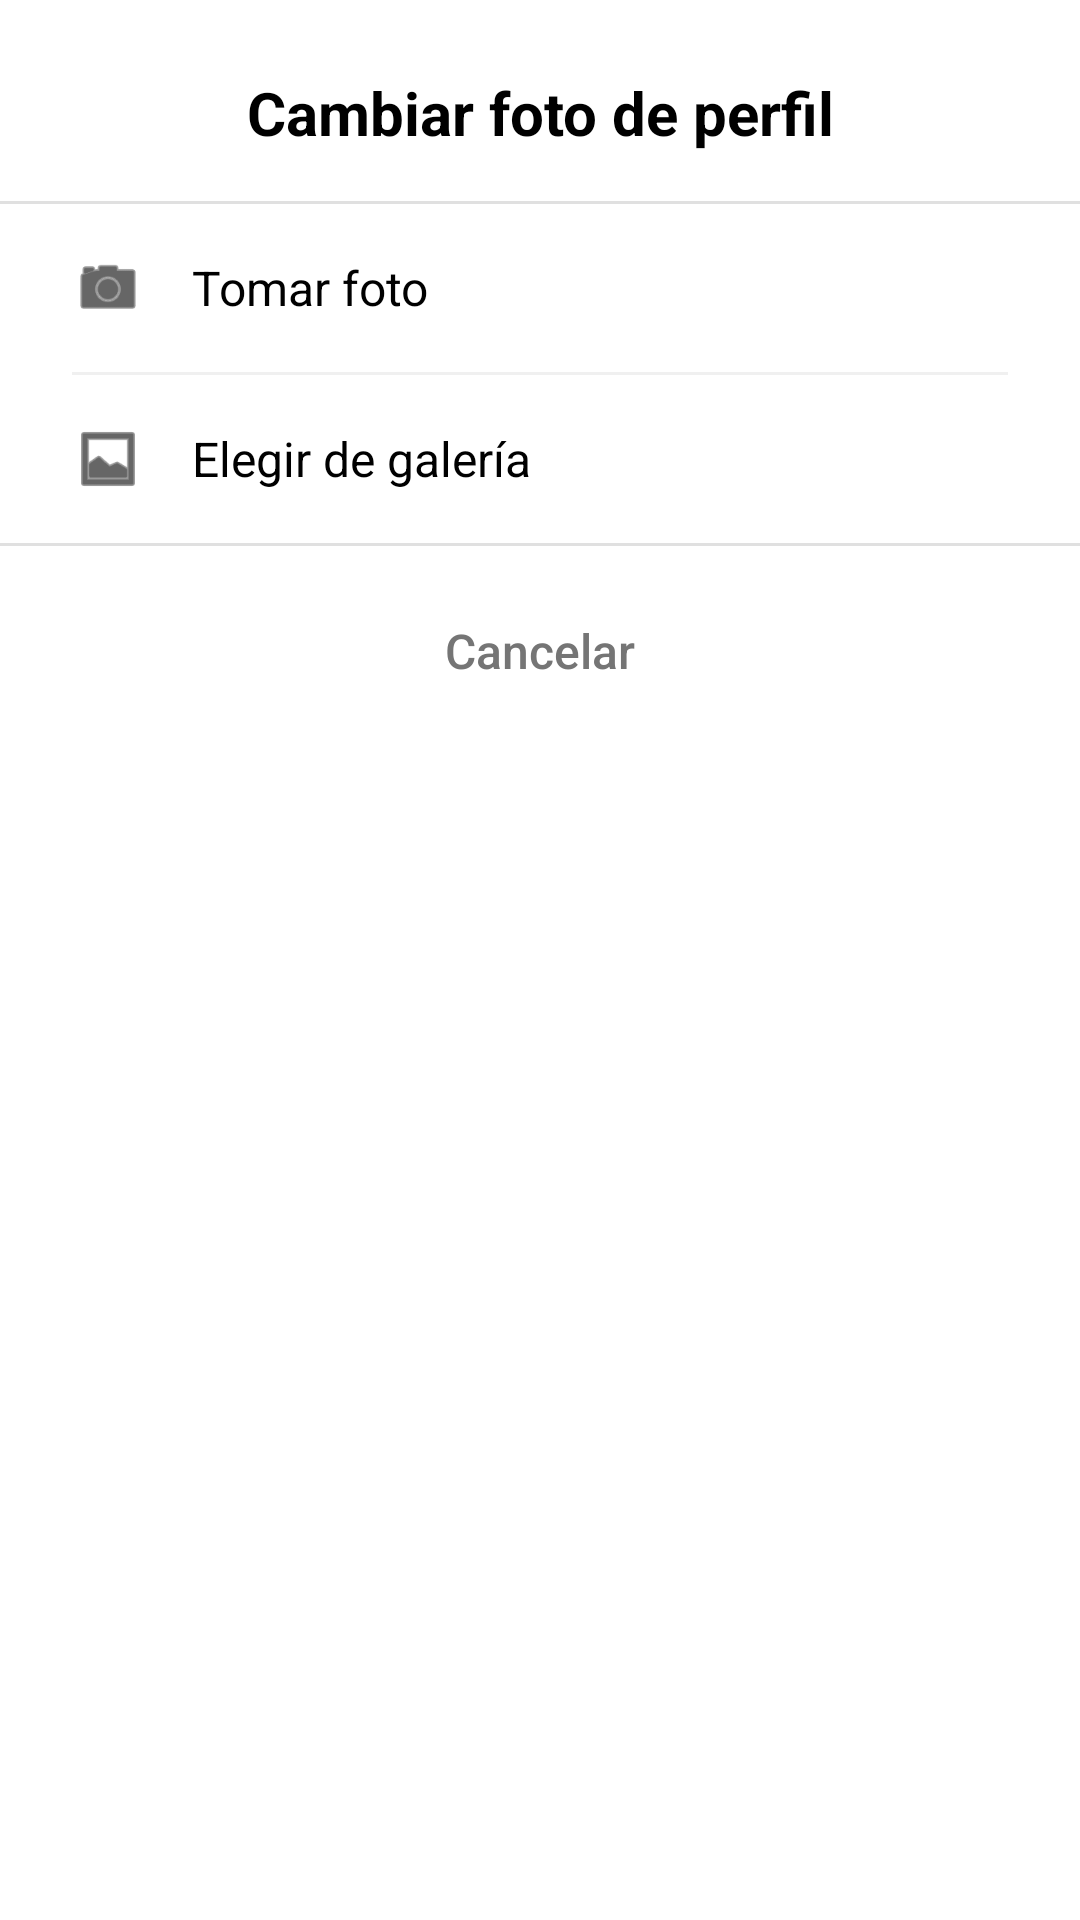

This screen was rendered from an Android layout file. Write that file and the resources it references.
<!-- AndroidManifest.xml: application theme Theme.RoomUTTT -->
<!-- res/layout/dialog_change_photo.xml -->
<?xml version="1.0" encoding="utf-8"?>
<LinearLayout xmlns:android="http://schemas.android.com/apk/res/android"
    xmlns:app="http://schemas.android.com/apk/res-auto"
    android:layout_width="match_parent"
    android:layout_height="wrap_content"
    android:orientation="vertical"
    android:background="@drawable/bg_dialog_rounded"
    android:padding="0dp">

    
    <TextView
        android:layout_width="match_parent"
        android:layout_height="wrap_content"
        android:text="Cambiar foto de perfil"
        android:textColor="@color/black"
        android:textSize="20sp"
        android:textStyle="bold"
        android:gravity="center"
        android:paddingTop="24dp"
        android:paddingBottom="16dp"
        android:paddingStart="24dp"
        android:paddingEnd="24dp" />

    
    <View
        android:layout_width="match_parent"
        android:layout_height="1dp"
        android:background="#E0E0E0" />

    
    <LinearLayout
        android:id="@+id/option_take_photo"
        android:layout_width="match_parent"
        android:layout_height="wrap_content"
        android:orientation="horizontal"
        android:paddingStart="24dp"
        android:paddingEnd="24dp"
        android:paddingTop="16dp"
        android:paddingBottom="16dp"
        android:background="@drawable/ripple_dialog_item"
        android:gravity="center_vertical"
        android:clickable="true"
        android:focusable="true">

        <ImageView
            android:layout_width="24dp"
            android:layout_height="24dp"
            android:src="@android:drawable/ic_menu_camera"
            app:tint="@color/black"
            android:layout_marginEnd="16dp" />

        <TextView
            android:layout_width="0dp"
            android:layout_height="wrap_content"
            android:layout_weight="1"
            android:text="Tomar foto"
            android:textColor="@color/black"
            android:textSize="16sp" />

    </LinearLayout>

    
    <View
        android:layout_width="match_parent"
        android:layout_height="1dp"
        android:layout_marginStart="24dp"
        android:layout_marginEnd="24dp"
        android:background="#F0F0F0" />

    
    <LinearLayout
        android:id="@+id/option_gallery"
        android:layout_width="match_parent"
        android:layout_height="wrap_content"
        android:orientation="horizontal"
        android:paddingStart="24dp"
        android:paddingEnd="24dp"
        android:paddingTop="16dp"
        android:paddingBottom="16dp"
        android:background="@drawable/ripple_dialog_item"
        android:gravity="center_vertical"
        android:clickable="true"
        android:focusable="true">

        <ImageView
            android:layout_width="24dp"
            android:layout_height="24dp"
            android:src="@android:drawable/ic_menu_gallery"
            app:tint="@color/black"
            android:layout_marginEnd="16dp" />

        <TextView
            android:layout_width="0dp"
            android:layout_height="wrap_content"
            android:layout_weight="1"
            android:text="Elegir de galería"
            android:textColor="@color/black"
            android:textSize="16sp" />

    </LinearLayout>

    
    <View
        android:layout_width="match_parent"
        android:layout_height="1dp"
        android:background="#E0E0E0" />

    
    <androidx.appcompat.widget.AppCompatButton
        android:id="@+id/btn_cancel"
        android:layout_width="match_parent"
        android:layout_height="wrap_content"
        android:text="Cancelar"
        android:textColor="@color/darker_gray"
        android:textSize="16sp"
        android:textAllCaps="false"
        android:background="@drawable/ripple_dialog_item"
        android:padding="16dp"
        android:layout_marginTop="8dp"
        android:layout_marginBottom="16dp"
        android:layout_marginStart="24dp"
        android:layout_marginEnd="24dp"
        style="?android:attr/borderlessButtonStyle" />

</LinearLayout>
<!-- resources referenced by this layout -->
<resources>
  <color name="black">#FF000000</color>
  <color name="darker_gray">#757575</color>
  <!-- drawable ripple_dialog_item (drawable) -->
  <?xml version="1.0" encoding="utf-8"?>
  <ripple xmlns:android="http://schemas.android.com/apk/res/android"
      android:color="#E0E0E0">
      <item android:drawable="@android:color/white" />
  </ripple>
  <style name="Theme.RoomUTTT" parent="Base.Theme.RoomUTTT" />
  <style name="Base.Theme.RoomUTTT" parent="Theme.MaterialComponents.DayNight.NoActionBar">
              <item name="colorPrimary">@color/black</item>
              <item name="colorPrimaryVariant">@color/black</item>
              <item name="colorOnPrimary">@color/white</item>
              <item name="colorSecondary">@color/teal_200</item>
              <item name="colorSecondaryVariant">@color/teal_700</item>
              <item name="colorOnSecondary">@color/black</item>
              <item name="android:statusBarColor">?attr/colorPrimaryVariant</item>
  
              
              <item name="colorOnSurface">@color/black</item>
              <item name="colorControlNormal">@android:color/darker_gray</item>
              <item name="colorControlActivated">@color/black</item>
              <item name="android:textColorHint">@android:color/darker_gray</item>
          </style>
  <color name="white">#FFFFFFFF</color>
  <color name="teal_200">#FF03DAC5</color>
  <color name="teal_700">#FF018786</color>
</resources>
